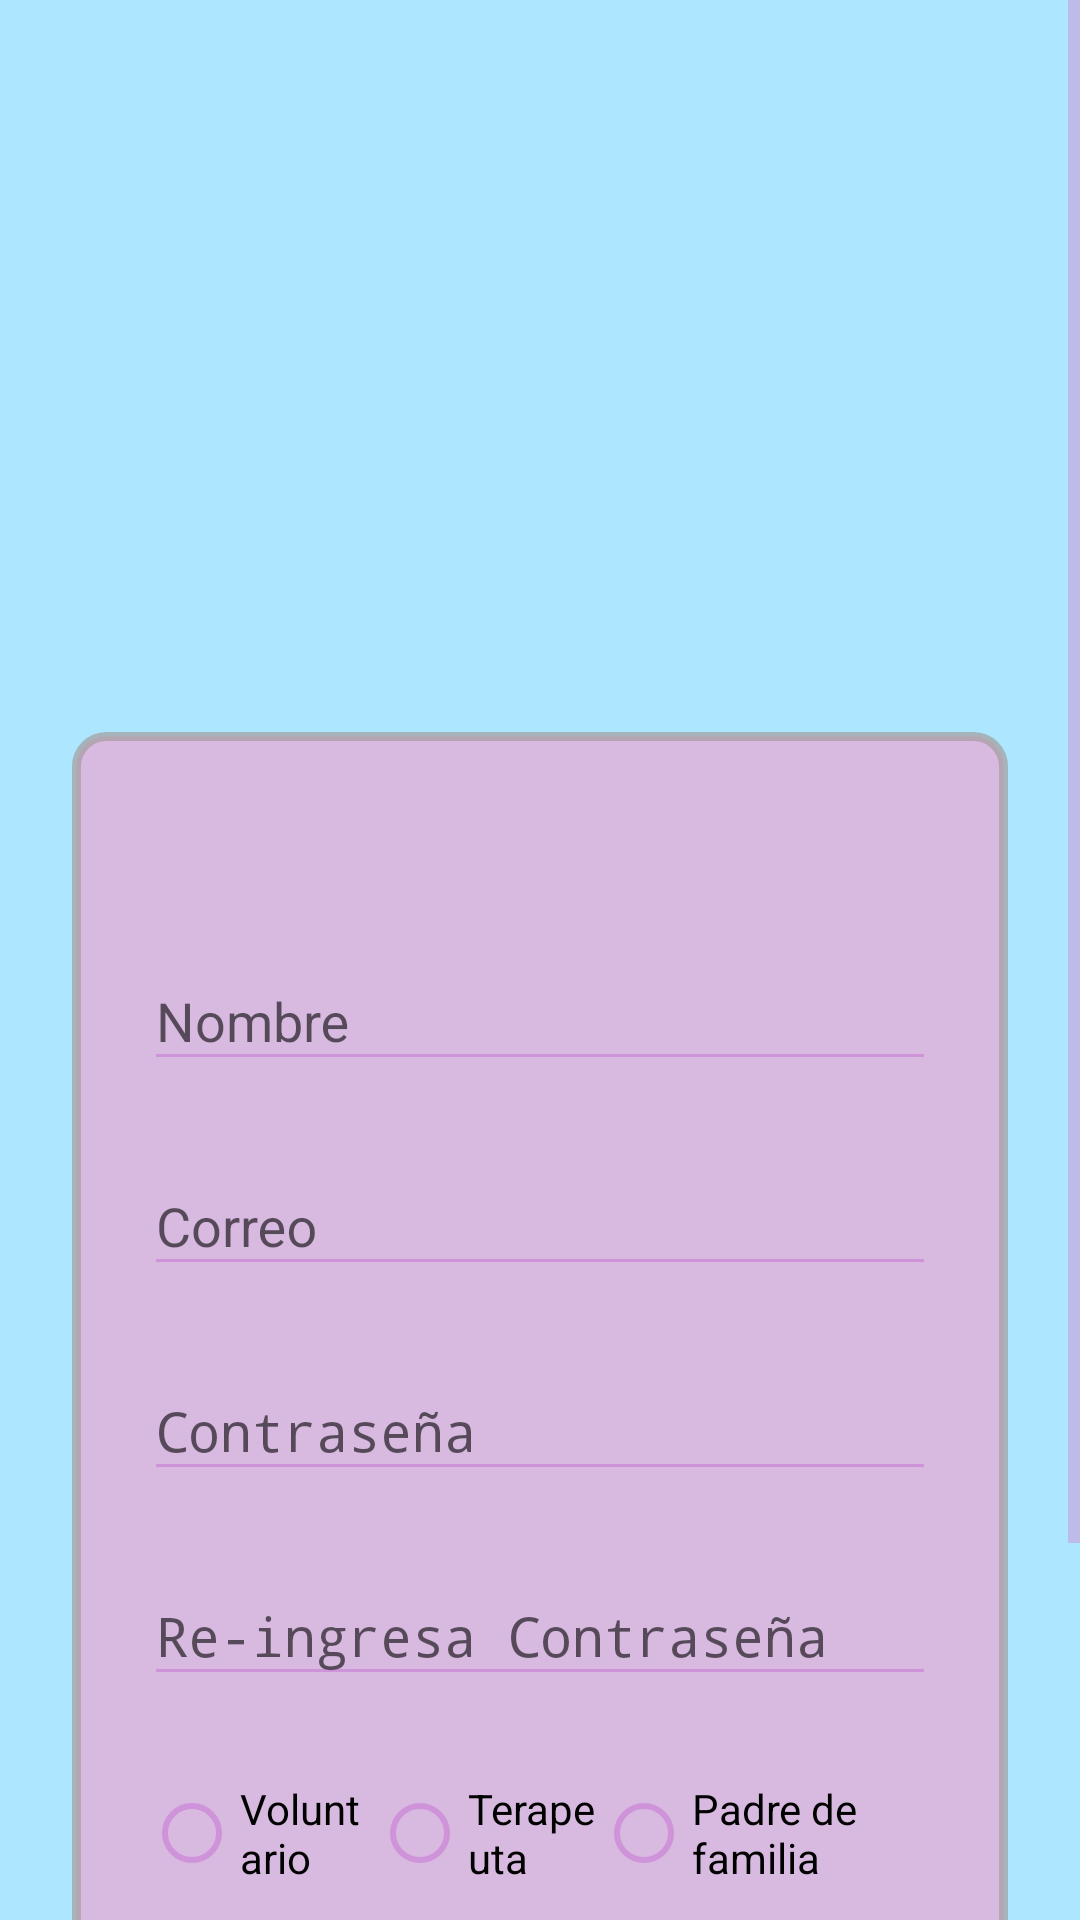

Android layout source for this screen:
<!-- AndroidManifest.xml: activity theme CampoTextoPurpura -->
<!-- res/layout/activity_signup.xml -->
<?xml version="1.0" encoding="utf-8"?>
<ScrollView xmlns:android="http://schemas.android.com/apk/res/android"
    xmlns:app="http://schemas.android.com/apk/res-auto"
    android:layout_width="fill_parent"
    android:layout_height="fill_parent"
    android:background="#ace7ff"
    android:fitsSystemWindows="true">

    <LinearLayout
        android:layout_width="match_parent"
        android:layout_height="wrap_content"
        android:orientation="vertical"
        >

        <androidx.constraintlayout.widget.ConstraintLayout
            android:layout_width="match_parent"
            android:layout_height="220dp">

            <ImageView
                android:id="@+id/imageView"
                android:layout_width="match_parent"
                android:layout_height="wrap_content"
                android:src="@drawable/fondo_login"
                android:scaleType="centerCrop"
                app:layout_constraintBottom_toBottomOf="parent"
                app:layout_constraintEnd_toEndOf="parent"
                app:layout_constraintStart_toStartOf="parent"
                app:layout_constraintTop_toTopOf="parent" />

            <ImageView
                android:layout_width="140dp"
                android:layout_height="140dp"
                android:layout_gravity="center_horizontal"
                android:src="@drawable/logo_app"
                app:layout_constraintBottom_toBottomOf="@+id/imageView"
                app:layout_constraintEnd_toEndOf="parent"
                app:layout_constraintStart_toStartOf="parent"
                app:layout_constraintTop_toTopOf="parent" />
        </androidx.constraintlayout.widget.ConstraintLayout>

        <LinearLayout
            android:layout_width="match_parent"
            android:layout_height="wrap_content"
            android:orientation="vertical"
            android:paddingLeft="24dp"
            android:paddingTop="56dp"
            android:paddingRight="24dp"
            android:layout_margin="24dp"
            android:background="@drawable/background_form_patient">

            
            <com.google.android.material.textfield.TextInputLayout
                android:layout_width="match_parent"
                android:layout_height="wrap_content"
                android:layout_marginTop="8dp"
                android:layout_marginBottom="8dp">

                <EditText
                    android:id="@+id/input_name"
                    android:layout_width="match_parent"
                    android:layout_height="wrap_content"
                    android:hint="@string/nombre"
                    android:theme="@style/CampoTextoPurpura"
                    android:inputType="textPersonName" />
            </com.google.android.material.textfield.TextInputLayout>

            
            <com.google.android.material.textfield.TextInputLayout
                android:layout_width="match_parent"
                android:layout_height="wrap_content"
                android:layout_marginTop="8dp"
                android:layout_marginBottom="8dp">

                <EditText
                    android:id="@+id/input_mail"
                    android:layout_width="match_parent"
                    android:layout_height="wrap_content"
                    android:hint="@string/correo"
                    android:textColor="@color/black"
                    android:inputType="textEmailAddress" />
            </com.google.android.material.textfield.TextInputLayout>


            
            <com.google.android.material.textfield.TextInputLayout
                android:layout_width="match_parent"
                android:layout_height="wrap_content"
                android:layout_marginTop="8dp"
                android:layout_marginBottom="8dp">

                <EditText
                    android:id="@+id/input_password"
                    android:layout_width="match_parent"
                    android:layout_height="wrap_content"
                    android:hint="@string/password"
                    android:textColor="@color/black"
                    android:inputType="textPassword" />
            </com.google.android.material.textfield.TextInputLayout>

            
            <com.google.android.material.textfield.TextInputLayout
                android:layout_width="match_parent"
                android:layout_height="wrap_content"
                android:layout_marginTop="8dp"
                android:layout_marginBottom="8dp">

                <EditText
                    android:id="@+id/input_reEnterPassword"
                    android:layout_width="match_parent"
                    android:layout_height="wrap_content"
                    android:hint="@string/re_enter_password"
                    android:textColor="@color/black"
                    android:inputType="textPassword" />
            </com.google.android.material.textfield.TextInputLayout>

            <LinearLayout
                android:layout_width="match_parent"
                android:layout_height="wrap_content"
                android:orientation="horizontal">

                <RadioGroup
                    android:id="@+id/rg_tipo"
                    android:layout_width="match_parent"
                    android:layout_height="wrap_content"
                    android:layout_marginTop="20dp"
                    android:orientation="horizontal">

                    <RadioButton
                        android:id="@+id/rb_Voluntario"
                        android:layout_width="wrap_content"
                        android:layout_height="wrap_content"
                        android:layout_weight="1"
                        android:text="@string/voluntario" />

                    <RadioButton
                        android:id="@+id/rb_Terapeuta"
                        android:layout_width="wrap_content"
                        android:layout_height="wrap_content"
                        android:layout_weight="1"
                        android:text="@string/terapeuta" />

                    <RadioButton
                        android:id="@+id/rb_Padres"
                        android:layout_width="wrap_content"
                        android:layout_height="wrap_content"
                        android:layout_weight="1"
                        android:text="@string/padre_de_familia" />
                </RadioGroup>
            </LinearLayout>
            
            <androidx.appcompat.widget.AppCompatButton
                android:id="@+id/btn_signup"
                android:layout_width="fill_parent"
                android:layout_height="wrap_content"
                android:layout_marginTop="24dp"
                android:layout_marginBottom="24dp"
                android:onClick="CreateNewAccount"
                android:padding="12dp"
                android:text="@string/crear_cuenta"
                android:textColor="@color/white"
                android:background="@drawable/circular_btn_login"
            />

            <TextView
                android:id="@+id/link_login"
                android:layout_width="fill_parent"
                android:layout_height="wrap_content"
                android:layout_marginBottom="24dp"
                android:gravity="center"
                android:textColor="@color/black"
                android:text="@string/ya_estas_registrado_inicia_sesion"
                android:textSize="16sp" />


        </LinearLayout>



    </LinearLayout>
</ScrollView>
<!-- resources referenced by this layout -->
<resources>
  <!-- drawable background_form_patient (drawable) -->
  <?xml version="1.0" encoding="utf-8"?>
  <shape xmlns:android="http://schemas.android.com/apk/res/android">
  
      <solid android:color="#D8BAE1"/>
  
      <stroke android:width="3dp" android:color="#B4A59D9D" />
  
      <corners android:radius="10dp"/>
  
      <padding android:left="0dp" android:top="0dp" android:right="0dp" android:bottom="0dp" />
  
  </shape>
  <!-- drawable circular_btn_login (drawable) -->
  <?xml version="1.0" encoding="utf-8"?>
  <shape xmlns:android="http://schemas.android.com/apk/res/android">
  
      <solid
              android:color="#8858AB"/>
  
      <size
              android:width="50dp"
              android:height="50dp" />
  
      <corners
              android:bottomLeftRadius="65dp"
              android:bottomRightRadius="65dp"
              android:topLeftRadius="65dp"
              android:topRightRadius="65dp" />
  
  </shape>
  <string name="correo">Correo</string>
  <string name="crear_cuenta">Crear Cuenta</string>
  <string name="nombre">Nombre</string>
  <string name="padre_de_familia">Padre de familia</string>
  <string name="password">Contraseña</string>
  <string name="re_enter_password">Re-ingresa Contraseña</string>
  <string name="terapeuta">Terapeuta</string>
  <string name="voluntario">Voluntario</string>
  <string name="ya_estas_registrado_inicia_sesion">¿Ya estas registrado? Inicia Sesion</string>
  <style name="CampoTextoPurpura" parent="Theme.AppCompat.Light.NoActionBar">
          <item name="colorControlNormal">#CE93D8</item>
          <item name="colorControlActivated">#AB47BC</item>
          <item name="android:textColorHighlight">#E1BEE7</item>
      </style>
  <!-- not gathered from this repository: default colours our renderer supplied (Android Studio template values) -->
  <color name="black">#FF000000</color>
  <color name="white">#FFFFFFFF</color>
</resources>
